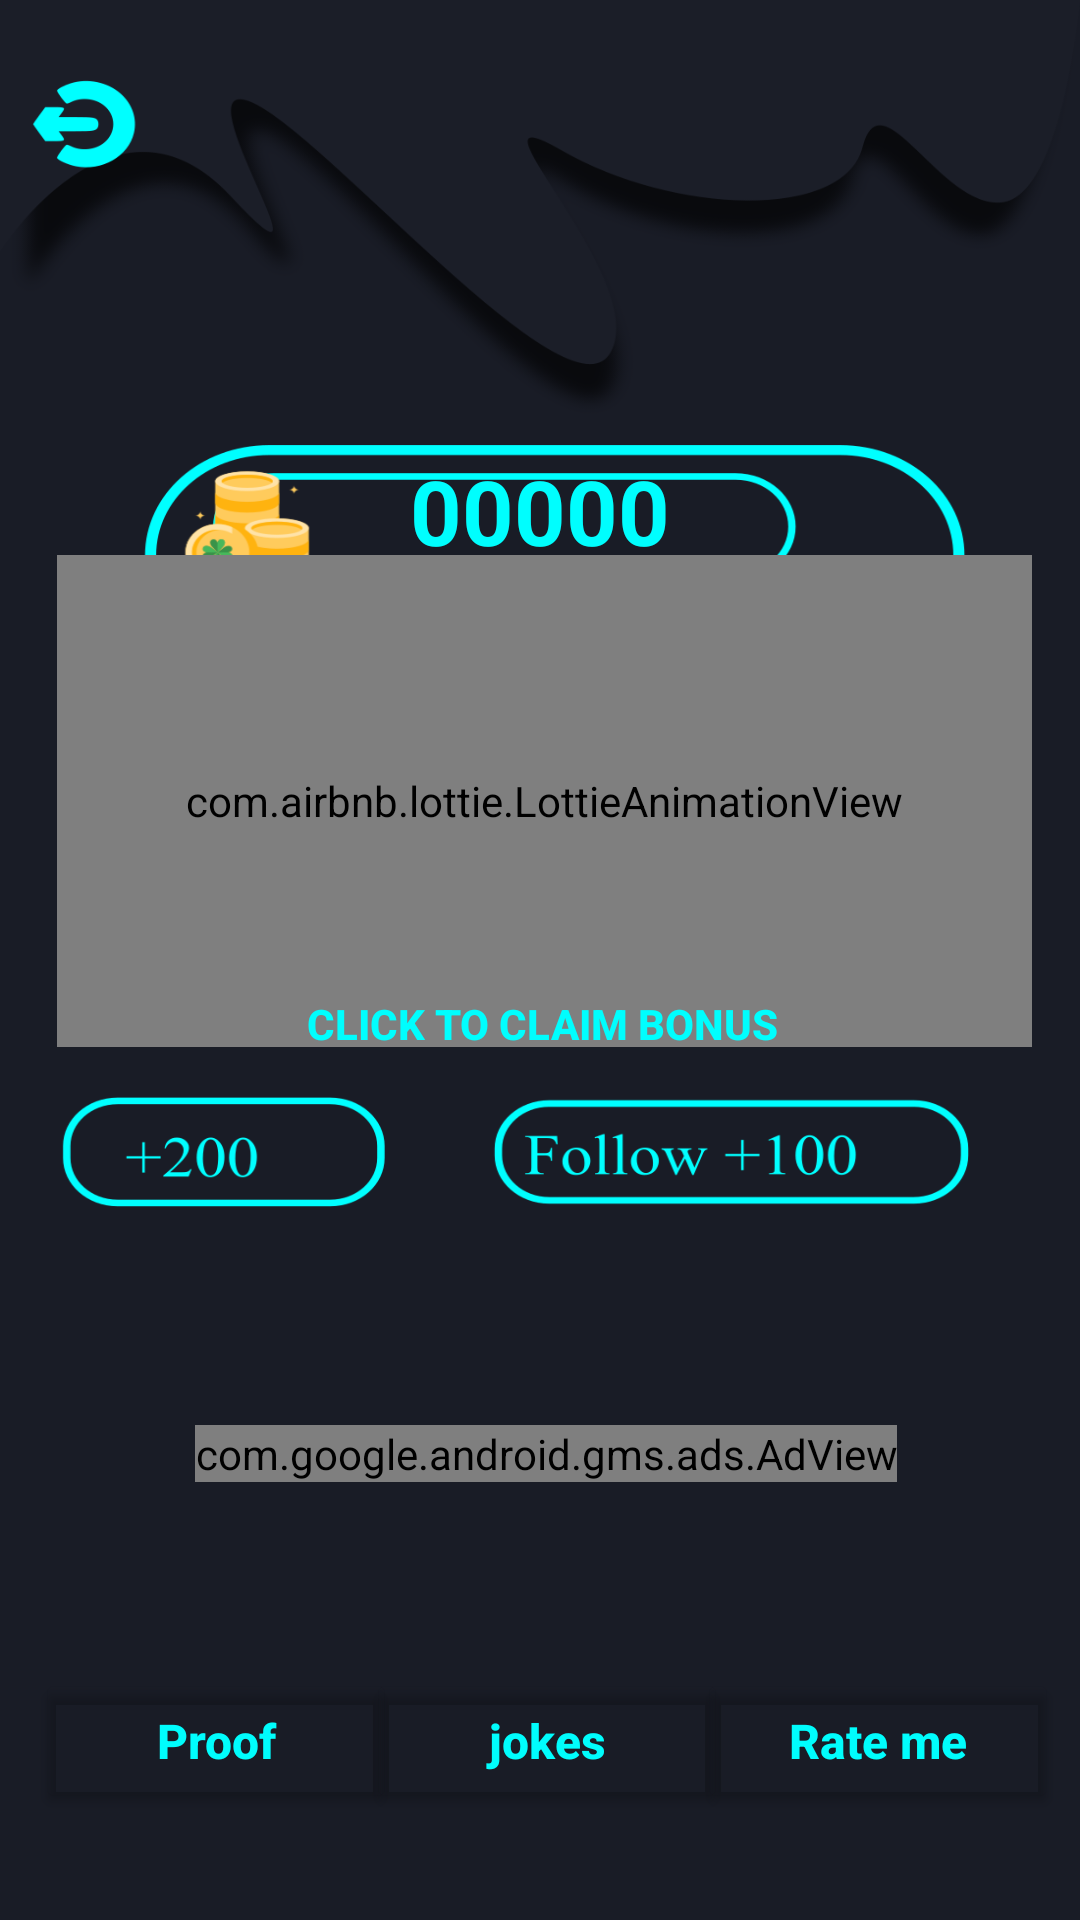

Produce the Android XML layout that renders to this screen, including the resource entries it uses.
<!-- AndroidManifest.xml: application theme Theme.Tikfollow -->
<!-- res/layout/activity_task.xml -->
<?xml version="1.0" encoding="utf-8"?>
<androidx.constraintlayout.widget.ConstraintLayout xmlns:android="http://schemas.android.com/apk/res/android"
    xmlns:app="http://schemas.android.com/apk/res-auto"
    xmlns:tools="http://schemas.android.com/tools"
    android:id="@+id/relativeLayout2"
    android:layout_width="match_parent"
    android:layout_height="match_parent"
    android:backgroundTint="#00FFFFFF"
    tools:context=".doTask">

    <ImageView
        android:id="@+id/imageView"
        android:layout_width="wrap_content"
        android:layout_height="wrap_content"
        android:contentDescription="@string/ap"
        android:scaleType="fitXY"
        app:layout_constraintBottom_toBottomOf="parent"
        app:layout_constraintEnd_toEndOf="parent"
        app:layout_constraintHorizontal_bias="0.0"
        app:layout_constraintStart_toStartOf="parent"
        app:layout_constraintTop_toTopOf="parent"
        app:layout_constraintVertical_bias="0.0"
        app:srcCompat="@drawable/task" />

    <Button
        android:id="@+id/reward200"
        android:layout_width="112dp"
        android:layout_height="wrap_content"
        android:background="#00FFFFFF"
        android:contentDescription="@string/a"
        app:layout_constraintBottom_toBottomOf="parent"
        app:layout_constraintEnd_toEndOf="parent"
        app:layout_constraintHorizontal_bias="0.13"
        app:layout_constraintStart_toStartOf="parent"
        app:layout_constraintTop_toTopOf="parent"
        app:layout_constraintVertical_bias="0.612" />

    <Button
        android:id="@+id/back"
        android:layout_width="65dp"
        android:layout_height="50dp"
        android:background="#00FFFFFF"
        android:contentDescription="@string/app"
        app:layout_constraintBottom_toBottomOf="parent"
        app:layout_constraintEnd_toEndOf="parent"
        app:layout_constraintHorizontal_bias="0.014"
        app:layout_constraintStart_toStartOf="parent"
        app:layout_constraintTop_toTopOf="parent"
        app:layout_constraintVertical_bias="0.041" />

    <Button
        android:id="@+id/follow"
        android:layout_width="184dp"
        android:layout_height="wrap_content"
        android:background="#00FFFFFF"
        android:contentDescription="@string/app_n"
        app:layout_constraintBottom_toBottomOf="parent"
        app:layout_constraintEnd_toEndOf="parent"
        app:layout_constraintHorizontal_bias="0.889"
        app:layout_constraintStart_toStartOf="parent"
        app:layout_constraintTop_toTopOf="@+id/imageView"
        app:layout_constraintVertical_bias="0.612" />

    <com.airbnb.lottie.LottieAnimationView
        android:id="@+id/animationView"
        android:layout_width="325dp"
        android:layout_height="164dp"
        app:layout_constraintBottom_toBottomOf="parent"
        app:layout_constraintEnd_toEndOf="parent"
        app:layout_constraintHorizontal_bias="0.54"
        app:layout_constraintStart_toStartOf="parent"
        app:layout_constraintTop_toTopOf="parent"
        app:layout_constraintVertical_bias="0.389"
        app:lottie_autoPlay="true"
        app:lottie_loop="true"
        app:lottie_rawRes="@raw/gits" />

    <TextView
        android:id="@+id/taskpoint"
        android:layout_width="155dp"
        android:layout_height="wrap_content"
        android:text="@string/points"
        android:textAlignment="center"
        android:textColor="#00FEFE"
        android:textSize="30sp"
        android:textStyle="bold"
        app:layout_constraintBottom_toBottomOf="parent"
        app:layout_constraintEnd_toEndOf="parent"
        app:layout_constraintStart_toStartOf="parent"
        app:layout_constraintTop_toTopOf="@+id/imageView"
        app:layout_constraintVertical_bias="0.25" />

    <com.google.android.gms.ads.AdView
        android:id="@+id/adView"
        android:layout_width="wrap_content"
        android:layout_height="wrap_content"
        android:layout_alignParentBottom="true"
        android:layout_centerHorizontal="true"
        app:adSize="BANNER"
        app:adUnitId="ca-app-pub-9422110628550448/1694359733"
        app:layout_constraintBottom_toBottomOf="@+id/imageView"
        app:layout_constraintEnd_toEndOf="parent"
        app:layout_constraintHorizontal_bias="0.516"
        app:layout_constraintStart_toStartOf="parent"
        app:layout_constraintTop_toTopOf="@+id/imageView"
        app:layout_constraintVertical_bias="0.765" />

    <Button
        android:id="@+id/bonusBtn"
        android:layout_width="304dp"
        android:layout_height="174dp"
        android:background="#00FFFFFF"
        android:gravity="bottom|center_horizontal"
        android:text="@string/click_to_claim_bonus"
        android:textAlignment="gravity"
        android:textColor="#00FEFE"
        android:textStyle="bold"
        app:layout_constraintBottom_toBottomOf="@+id/imageView"
        app:layout_constraintEnd_toEndOf="parent"
        app:layout_constraintHorizontal_bias="0.514"
        app:layout_constraintStart_toStartOf="@+id/imageView"
        app:layout_constraintTop_toTopOf="@+id/imageView"
        app:layout_constraintVertical_bias="0.379" />

    <Button
        android:id="@+id/rates"
        android:layout_width="120dp"
        android:layout_height="wrap_content"
        android:backgroundTint="#00FFFFFF"
        android:text="@string/rate_me"
        android:textAllCaps="false"
        android:textColor="#00FDFD"
        android:textSize="16sp"
        android:textStyle="bold"
        app:cornerRadius="60dp"
        app:layout_constraintBottom_toBottomOf="@+id/imageView"
        app:layout_constraintEnd_toEndOf="parent"
        app:layout_constraintHorizontal_bias="0.97"
        app:layout_constraintStart_toStartOf="parent"
        app:layout_constraintTop_toTopOf="@+id/imageView"
        app:layout_constraintVertical_bias="0.94"
        app:strokeColor="#01F2F2"
        app:strokeWidth="2.5sp" />

    <Button
        android:id="@+id/jokes"
        android:layout_width="120dp"
        android:layout_height="wrap_content"
        android:backgroundTint="#00FFFFFF"
        android:text="@string/jokes"
        android:textAllCaps="false"
        android:textColor="#00FDFD"
        android:textSize="16sp"
        android:textStyle="bold"
        app:cornerRadius="60dp"
        app:layout_constraintBottom_toBottomOf="@+id/imageView"
        app:layout_constraintEnd_toEndOf="parent"
        app:layout_constraintHorizontal_bias="0.51"
        app:layout_constraintStart_toStartOf="parent"
        app:layout_constraintTop_toTopOf="@+id/imageView"
        app:layout_constraintVertical_bias="0.94"
        app:strokeColor="#01F2F2"
        app:strokeWidth="2.5sp" />

    <Button
        android:id="@+id/proof2"
        android:layout_width="120dp"
        android:layout_height="wrap_content"
        android:backgroundTint="#00FFFFFF"
        android:text="@string/proof"
        android:textAllCaps="false"
        android:textColor="#00FDFD"
        android:textSize="16sp"
        android:textStyle="bold"
        app:cornerRadius="60dp"
        app:layout_constraintBottom_toBottomOf="@+id/imageView"
        app:layout_constraintEnd_toEndOf="parent"
        app:layout_constraintHorizontal_bias="0.05"
        app:layout_constraintStart_toStartOf="parent"
        app:layout_constraintTop_toTopOf="@+id/imageView"
        app:layout_constraintVertical_bias="0.94"
        app:strokeColor="#01F2F2"
        app:strokeWidth="2.5sp" />

</androidx.constraintlayout.widget.ConstraintLayout>
<!-- resources referenced by this layout -->
<resources>
  <!-- drawable task: png bitmap (drawable-v24, 110830 bytes) -->
  <string name="a">t</string>
  <string name="ap">ti</string>
  <string name="app">tik</string>
  <string name="app_n">tikfo</string>
  <string name="click_to_claim_bonus">Click TO Claim Bonus</string>
  <string name="jokes">jokes</string>
  <string name="points">00000</string>
  <string name="proof">Proof</string>
  <string name="rate_me">Rate me</string>
  <style name="Theme.Tikfollow" parent="Theme.MaterialComponents.DayNight.NoActionBar">
          
          <item name="colorPrimary">@color/favorite</item>
          <item name="colorPrimaryVariant">@color/favorite</item>
          <item name="colorOnPrimary">@color/white</item>
          
          <item name="colorSecondary">@color/teal_200</item>
          <item name="colorSecondaryVariant">@color/teal_700</item>
          <item name="colorOnSecondary">@color/favorite</item>
          
          <item name="android:statusBarColor">?attr/colorPrimaryVariant</item>
          
      </style>
  <color name="favorite">#00FEFE</color>
  <color name="white">#FFFFFFFF</color>
  <color name="teal_200">#FF03DAC5</color>
  <color name="teal_700">#FF018786</color>
</resources>
